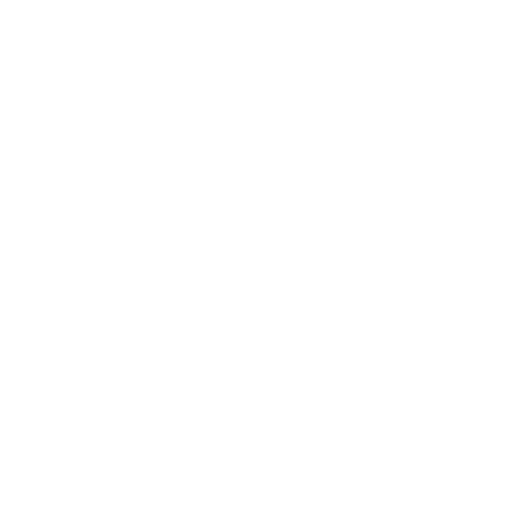
t = 0.00 s
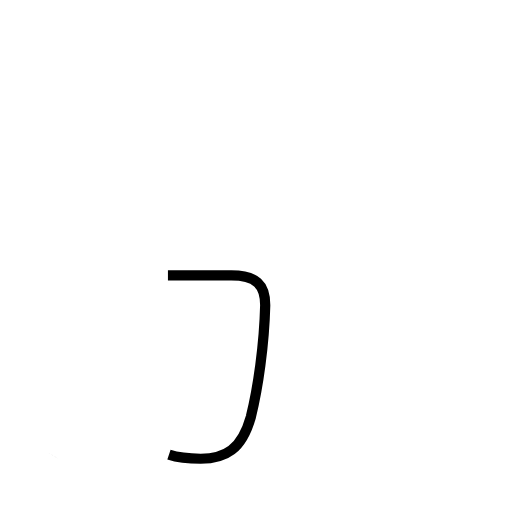
t = 0.97 s
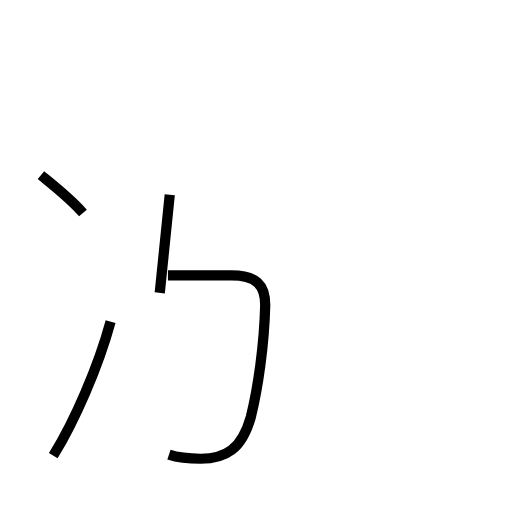
t = 1.86 s
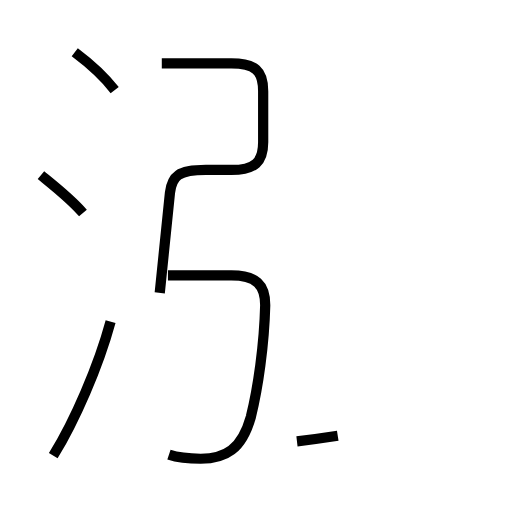
t = 3.01 s
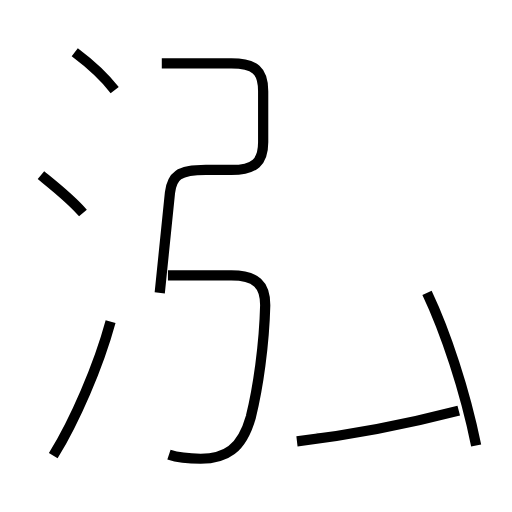
t = 3.84 s
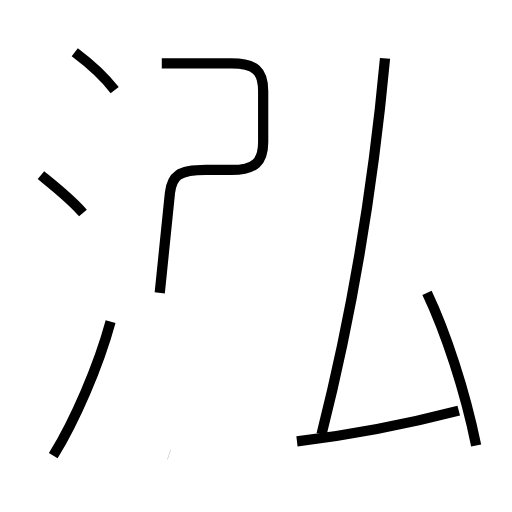
t = 4.96 s

The animated SVG that drew these frames (rendered in a browser with its animation timeline set to each time). Animation: 8 SMIL elements (animate=8); one cycle of 4.96 s.

<?xml version='1.0' encoding='utf-8'?>
<svg viewBox="0.0 -6.0 50.0 50.0" version="1.1" xmlns="http://www.w3.org/2000/svg"><rect x="-1000" y="-1000" width="2000" height="2000" stroke="white" fill="white" /><g style="fill:none;stroke:#000000;stroke-width:1"><path d="M 16.5 0.4 C 17.4 0.7 18.4 0.8 19.6 0.8 C 22.0 0.8 23.6 -0.1 24.5 -3.3 C 25.2 -6.1 25.8 -10.3 25.9 -14.2 C 25.9 -16.2 25.0 -17.1 22.6 -17.1 L 16.4 -17.1 " transform="translate(0.0 38.0)" stroke-dasharray="32.46001289073633" stroke-dashoffset="32.46001289073633"><animate attributeName="stroke-dashoffset" from="32.46001289073633" to="0" dur="0.9738003867220899s" begin="0s; anim_end.end" fill="freeze" id="anim0" /></path><path d="M 5.2 0.5 C 7.3 -2.9 9.6 -8.2 10.8 -12.6 " transform="translate(0.0 38.0)" stroke-dasharray="14.287769544241664" stroke-dashoffset="14.287769544241664"><animate attributeName="stroke-dashoffset" from="14.287769544241664" to="0" dur="0.4286330863272499s" begin="anim0.end" fill="freeze" id="anim1" /></path><path d="M 8.1 -23.2 C 6.9 -24.6 5.1 -26.0 4.0 -26.9 " transform="translate(0.0 38.0)" stroke-dasharray="5.530145808110436" stroke-dashoffset="5.530145808110436"><animate attributeName="stroke-dashoffset" from="5.530145808110436" to="0" dur="0.16590437424331309s" begin="anim1.end" fill="freeze" id="anim2" /></path><path d="M 15.6 -15.4 L 16.6 -25.2 C 16.8 -26.8 17.4 -27.4 20.1 -27.4 L 22.6 -27.4 C 24.9 -27.4 25.7 -28.2 25.7 -30.1 L 25.7 -35.1 C 25.7 -37.1 24.9 -37.8 22.6 -37.8 L 15.8 -37.8 " transform="translate(0.0 38.0)" stroke-dasharray="38.47720095011128" stroke-dashoffset="38.47720095011128"><animate attributeName="stroke-dashoffset" from="38.47720095011128" to="0" dur="1.1543160285033385s" begin="anim2.end" fill="freeze" id="anim3" /></path><path d="M 11.2 -35.2 C 10.2 -36.5 8.5 -38.0 7.3 -38.9 " transform="translate(0.0 38.0)" stroke-dasharray="5.389574209665458" stroke-dashoffset="5.389574209665458"><animate attributeName="stroke-dashoffset" from="5.389574209665458" to="0" dur="0.16168722628996374s" begin="anim3.end" fill="freeze" id="anim4" /></path><path d="M 29.0 -0.9 C 34.1 -1.5 39.4 -2.5 44.8 -3.9 " transform="translate(0.0 38.0)" stroke-dasharray="16.094730563936217" stroke-dashoffset="16.094730563936217"><animate attributeName="stroke-dashoffset" from="16.094730563936217" to="0" dur="0.4828419169180865s" begin="anim4.end" fill="freeze" id="anim5" /></path><path d="M 46.5 -0.5 C 45.4 -5.9 43.5 -11.6 41.7 -15.4 " transform="translate(0.0 38.0)" stroke-dasharray="15.687308973334655" stroke-dashoffset="15.687308973334655"><animate attributeName="stroke-dashoffset" from="15.687308973334655" to="0" dur="0.47061926920003966s" begin="anim5.end" fill="freeze" id="anim6" /></path><path d="M 31.4 -1.6 C 34.5 -13.8 36.5 -26.4 37.6 -38.3" transform="translate(0.0 38.0)" stroke-dasharray="37.257483077470134" stroke-dashoffset="37.257483077470134"><animate attributeName="stroke-dashoffset" from="37.257483077470134" to="0" dur="1.1177244923241039s" begin="anim6.end" fill="freeze" id="anim_end" /></path></g></svg>
